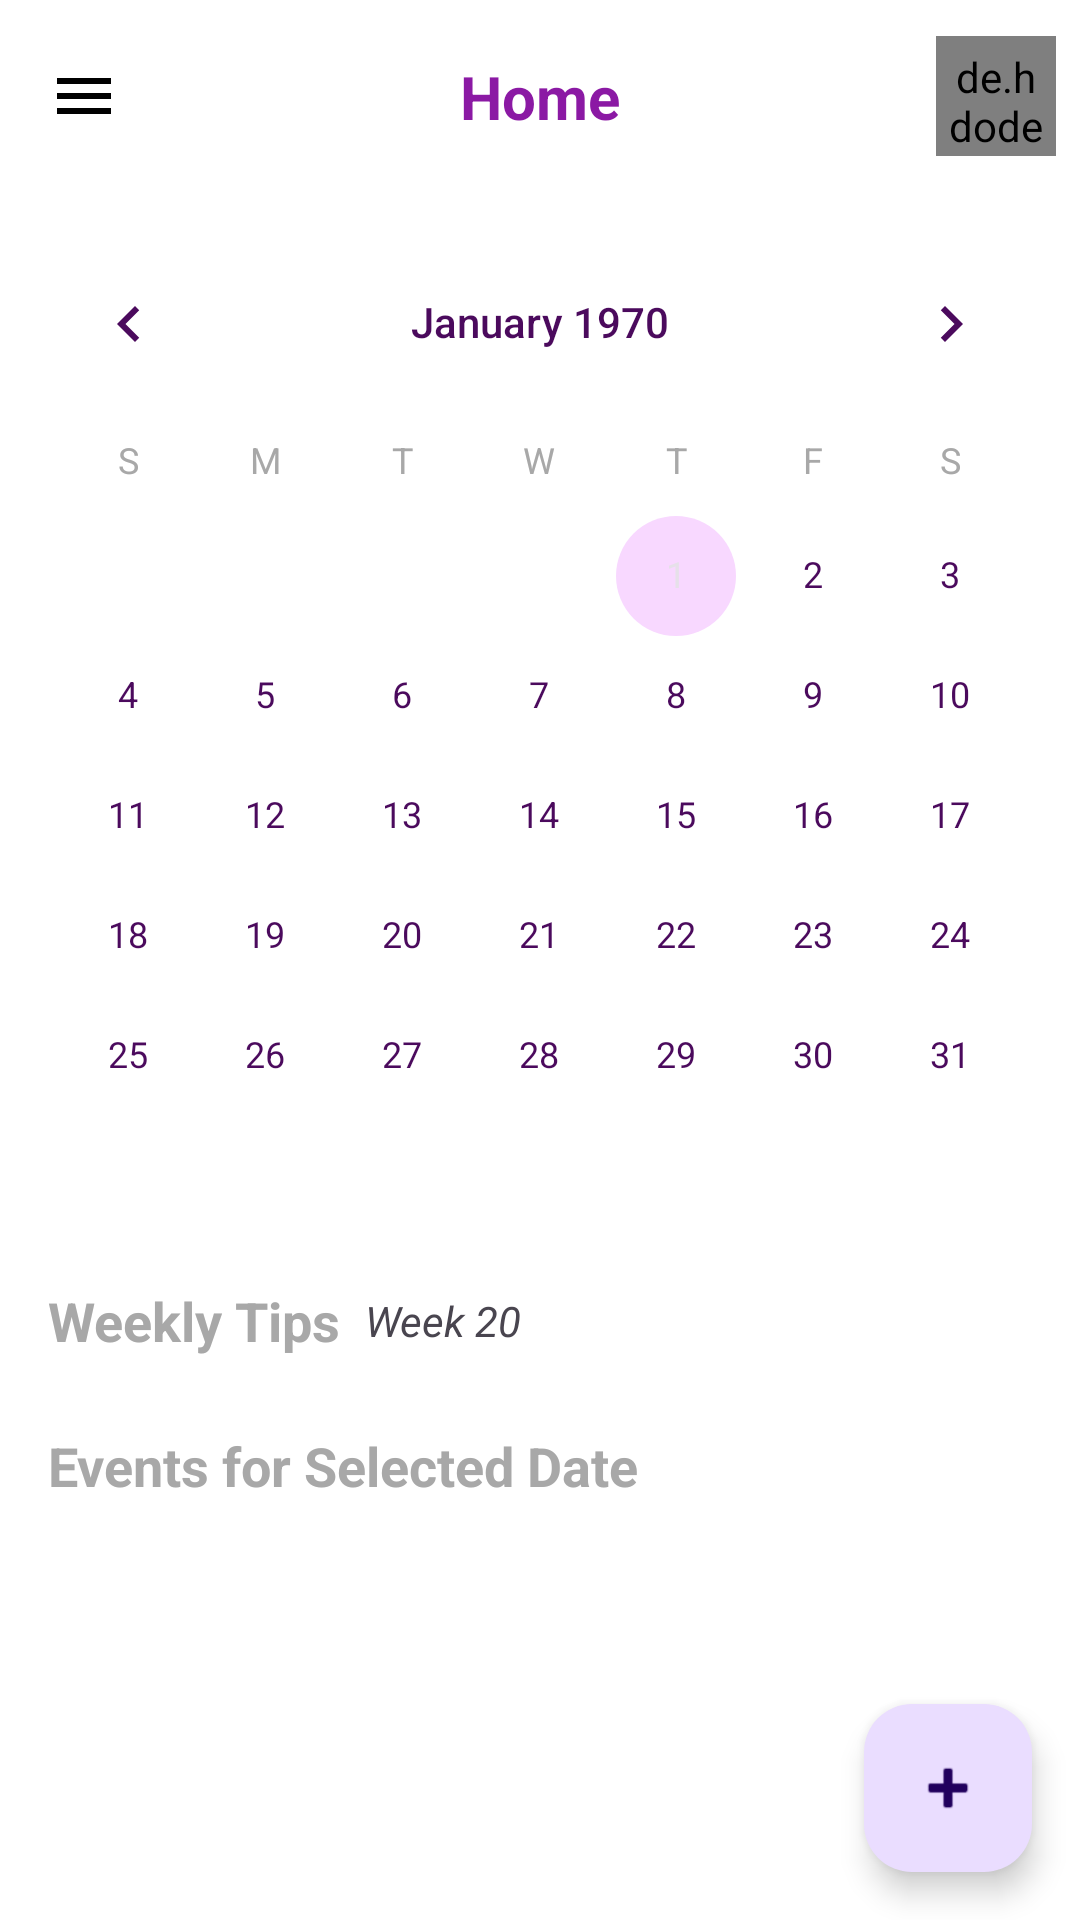

Produce the Android XML layout that renders to this screen, including the resource entries it uses.
<!-- AndroidManifest.xml: application theme Theme.HouBlaa -->
<!-- res/layout/fragment_calendar.xml -->
<?xml version="1.0" encoding="utf-8"?>
<androidx.constraintlayout.widget.ConstraintLayout xmlns:android="http://schemas.android.com/apk/res/android"
    xmlns:app="http://schemas.android.com/apk/res-auto"
    xmlns:tools="http://schemas.android.com/tools"
    android:layout_width="match_parent"
    android:layout_height="match_parent"
    tools:context=".ui.calendar.CalendarFragment">

    
    <include
        android:id="@+id/appBarLayout"
        layout="@layout/layout_app_bar"
        android:layout_width="0dp"
        android:layout_height="wrap_content"
        app:layout_constraintTop_toTopOf="parent"
        app:layout_constraintStart_toStartOf="parent"
        app:layout_constraintEnd_toEndOf="parent" />

    
    <androidx.core.widget.NestedScrollView
        android:layout_width="0dp"
        android:layout_height="0dp"
        android:fillViewport="true"
        app:layout_constraintBottom_toBottomOf="parent"
        app:layout_constraintEnd_toEndOf="parent"
        app:layout_constraintStart_toStartOf="parent"
        app:layout_constraintTop_toBottomOf="@+id/appBarLayout">

        <androidx.constraintlayout.widget.ConstraintLayout
            android:layout_width="match_parent"
            android:layout_height="wrap_content">

            <CalendarView
                android:id="@+id/calendar_view"
                android:layout_width="match_parent"
                android:layout_height="wrap_content"
                android:layout_marginTop="10dp"
                app:layout_constraintEnd_toEndOf="parent"
                app:layout_constraintStart_toStartOf="parent"
                app:layout_constraintTop_toTopOf="parent" />

            
            <TextView
                android:id="@+id/tv_weekly_tips_header"
                android:layout_width="wrap_content"
                android:layout_height="wrap_content"
                android:layout_marginStart="16dp"
                android:layout_marginTop="16dp"
                android:text="Weekly Tips"
                android:textAppearance="@style/TextAppearance.AppCompat.Medium"
                android:textStyle="bold"
                app:layout_constraintStart_toStartOf="parent"
                app:layout_constraintTop_toBottomOf="@+id/calendar_view" />

            <TextView
                android:id="@+id/tv_current_week"
                android:layout_width="wrap_content"
                android:layout_height="wrap_content"
                android:layout_marginStart="8dp"
                android:text="Week 20"
                android:textStyle="italic"
                app:layout_constraintStart_toEndOf="@+id/tv_weekly_tips_header"
                app:layout_constraintBottom_toBottomOf="@+id/tv_weekly_tips_header"
                app:layout_constraintTop_toTopOf="@+id/tv_weekly_tips_header" />

            <androidx.recyclerview.widget.RecyclerView
                android:id="@+id/recycler_view_tips"
                android:layout_width="0dp"
                android:layout_height="wrap_content"
                android:layout_marginStart="16dp"
                android:layout_marginTop="8dp"
                android:layout_marginEnd="16dp"
                android:nestedScrollingEnabled="false"
                app:layout_constraintEnd_toEndOf="parent"
                app:layout_constraintStart_toStartOf="parent"
                app:layout_constraintTop_toBottomOf="@+id/tv_weekly_tips_header" />

            
            <TextView
                android:id="@+id/tv_events_header"
                android:layout_width="wrap_content"
                android:layout_height="wrap_content"
                android:layout_marginStart="16dp"
                android:layout_marginTop="16dp"
                android:text="Events for Selected Date"
                android:textAppearance="@style/TextAppearance.AppCompat.Medium"
                android:textStyle="bold"
                app:layout_constraintStart_toStartOf="parent"
                app:layout_constraintTop_toBottomOf="@+id/recycler_view_tips" />

            <androidx.recyclerview.widget.RecyclerView
                android:id="@+id/recycler_view_events"
                android:layout_width="0dp"
                android:layout_height="wrap_content"
                android:minHeight="100dp"
                android:layout_marginStart="16dp"
                android:layout_marginTop="8dp"
                android:layout_marginEnd="16dp"
                android:layout_marginBottom="80dp"
                android:nestedScrollingEnabled="false"
                app:layout_constraintEnd_toEndOf="parent"
                app:layout_constraintStart_toStartOf="parent"
                app:layout_constraintTop_toBottomOf="@+id/tv_events_header"
                app:layout_constraintBottom_toBottomOf="parent" />

            <TextView
                android:id="@+id/tv_no_events"
                android:layout_width="wrap_content"
                android:layout_height="wrap_content"
                android:text="No events for this date"
                android:visibility="gone"
                app:layout_constraintBottom_toBottomOf="@+id/recycler_view_events"
                app:layout_constraintEnd_toEndOf="parent"
                app:layout_constraintStart_toStartOf="parent"
                app:layout_constraintTop_toTopOf="@+id/recycler_view_events" />

        </androidx.constraintlayout.widget.ConstraintLayout>
    </androidx.core.widget.NestedScrollView>
    
    <com.google.android.material.floatingactionbutton.FloatingActionButton
        android:id="@+id/fab_add_event"
        android:layout_width="wrap_content"
        android:layout_height="wrap_content"
        android:layout_margin="16dp"
        android:contentDescription="Add new event"
        android:src="@android:drawable/ic_input_add"
        app:layout_constraintBottom_toBottomOf="parent"
        app:layout_constraintEnd_toEndOf="parent" />

</androidx.constraintlayout.widget.ConstraintLayout>
<!-- res/layout/layout_app_bar.xml (included above) -->
<?xml version="1.0" encoding="utf-8"?>
<androidx.cardview.widget.CardView xmlns:android="http://schemas.android.com/apk/res/android"
    xmlns:app="http://schemas.android.com/apk/res-auto"
    android:id="@+id/appBarCard"
    android:layout_width="match_parent"
    android:layout_height="wrap_content"
    app:cardElevation="0dp"
    app:cardCornerRadius="0dp">

    <androidx.constraintlayout.widget.ConstraintLayout
        android:layout_width="match_parent"
        android:layout_height="?attr/actionBarSize"
        android:padding="8dp">

        <ImageView
            android:id="@+id/ivMenu"
            android:layout_width="wrap_content"
            android:layout_height="wrap_content"
            android:src="@drawable/ic_menu"
            android:contentDescription="Menu"
            android:padding="8dp"
            app:layout_constraintStart_toStartOf="parent"
            app:layout_constraintTop_toTopOf="parent"
            app:layout_constraintBottom_toBottomOf="parent" />

        <TextView
            android:id="@+id/tvPageTitle"
            android:layout_width="wrap_content"
            android:layout_height="wrap_content"
            android:text="Home"
            android:textSize="20sp"
            android:textStyle="bold"
            android:textColor="@color/colorPrimary"
            app:layout_constraintStart_toStartOf="parent"
            app:layout_constraintEnd_toEndOf="parent"
            app:layout_constraintTop_toTopOf="parent"
            app:layout_constraintBottom_toBottomOf="parent" />

        <de.hdodenhof.circleimageview.CircleImageView
            android:id="@+id/ivProfilePic"
            android:layout_width="40dp"
            android:layout_height="40dp"
            android:src="@drawable/profile_placeholder"
            android:padding="4dp"
            app:layout_constraintEnd_toEndOf="parent"
            app:layout_constraintTop_toTopOf="parent"
            app:layout_constraintBottom_toBottomOf="parent" />
    </androidx.constraintlayout.widget.ConstraintLayout>
</androidx.cardview.widget.CardView>
<!-- resources referenced by this layout -->
<resources>
  <color name="colorPrimary">@color/primary</color>
  <!-- drawable ic_menu (drawable) -->
  <?xml version="1.0" encoding="utf-8"?>
  <vector xmlns:android="http://schemas.android.com/apk/res/android"
      android:width="24dp"
      android:height="24dp"
      android:viewportWidth="24"
      android:viewportHeight="24">
    <path
        android:fillColor="#FF000000"
        android:pathData="M3,18h18v-2L3,16v2zM3,13h18v-2L3,11v2zM3,6v2h18L21,6L3,6z"/>
  </vector>
  <!-- drawable profile_placeholder (drawable) -->
  <?xml version="1.0" encoding="utf-8"?>
  <vector xmlns:android="http://schemas.android.com/apk/res/android"
      android:width="24dp"
      android:height="24dp"
      android:viewportWidth="24"
      android:viewportHeight="24">
    <path
        android:fillColor="#FF8B19A4"
        android:pathData="M12,2C6.48,2 2,6.48 2,12s4.48,10 10,10 10,-4.48 10,-10S17.52,2 12,2zM12,5c1.66,0 3,1.34 3,3s-1.34,3 -3,3 -3,-1.34 -3,-3 1.34,-3 3,-3zM12,19.2c-2.5,0 -4.71,-1.28 -6,-3.22 0.03,-1.99 4,-3.08 6,-3.08 1.99,0 5.97,1.09 6,3.08 -1.29,1.94 -3.5,3.22 -6,3.22z"/>
  </vector>
  <style name="Theme.HouBlaa" parent="Base.Theme.HouBlaa" />
  <color name="primary">#8B19A4</color>
  <style name="Base.Theme.HouBlaa" parent="Theme.Material3.DayNight.NoActionBar">
          
          <item name="colorPrimary">@color/primary</item>
          <item name="colorPrimaryVariant">@color/secondary</item>
          <item name="colorSecondary">@color/secondary</item>
          <item name="colorSecondaryVariant">@color/accent</item>
          <item name="colorAccent">@color/accent</item>
          <item name="android:colorBackground">@color/background</item>
          <item name="colorSurface">@color/card_background</item>
          <item name="colorError">@color/error</item>
          <item name="colorOnPrimary">@color/white</item>
          <item name="colorOnSecondary">@color/white</item>
          <item name="colorOnBackground">@color/text_primary</item>
          <item name="colorOnSurface">@color/text_primary</item>
          <item name="colorOnError">@color/white</item>
          <item name="android:textColorPrimary">@color/text_primary</item>
          <item name="android:textColorSecondary">@color/text_secondary</item>
          <item name="android:textColorHint">@color/text_secondary</item>
      </style>
  <color name="secondary">#AB49C0</color>
  <color name="accent">#F8D8FF</color>
  <color name="background">@color/white</color>
  <color name="card_background">#F9F5FB</color>
  <color name="error">#FF6B6B</color>
  <color name="white">#FFFFFF</color>
  <color name="text_primary">#4B0A5D</color>
  <color name="text_secondary">#A8A8A8</color>
</resources>
